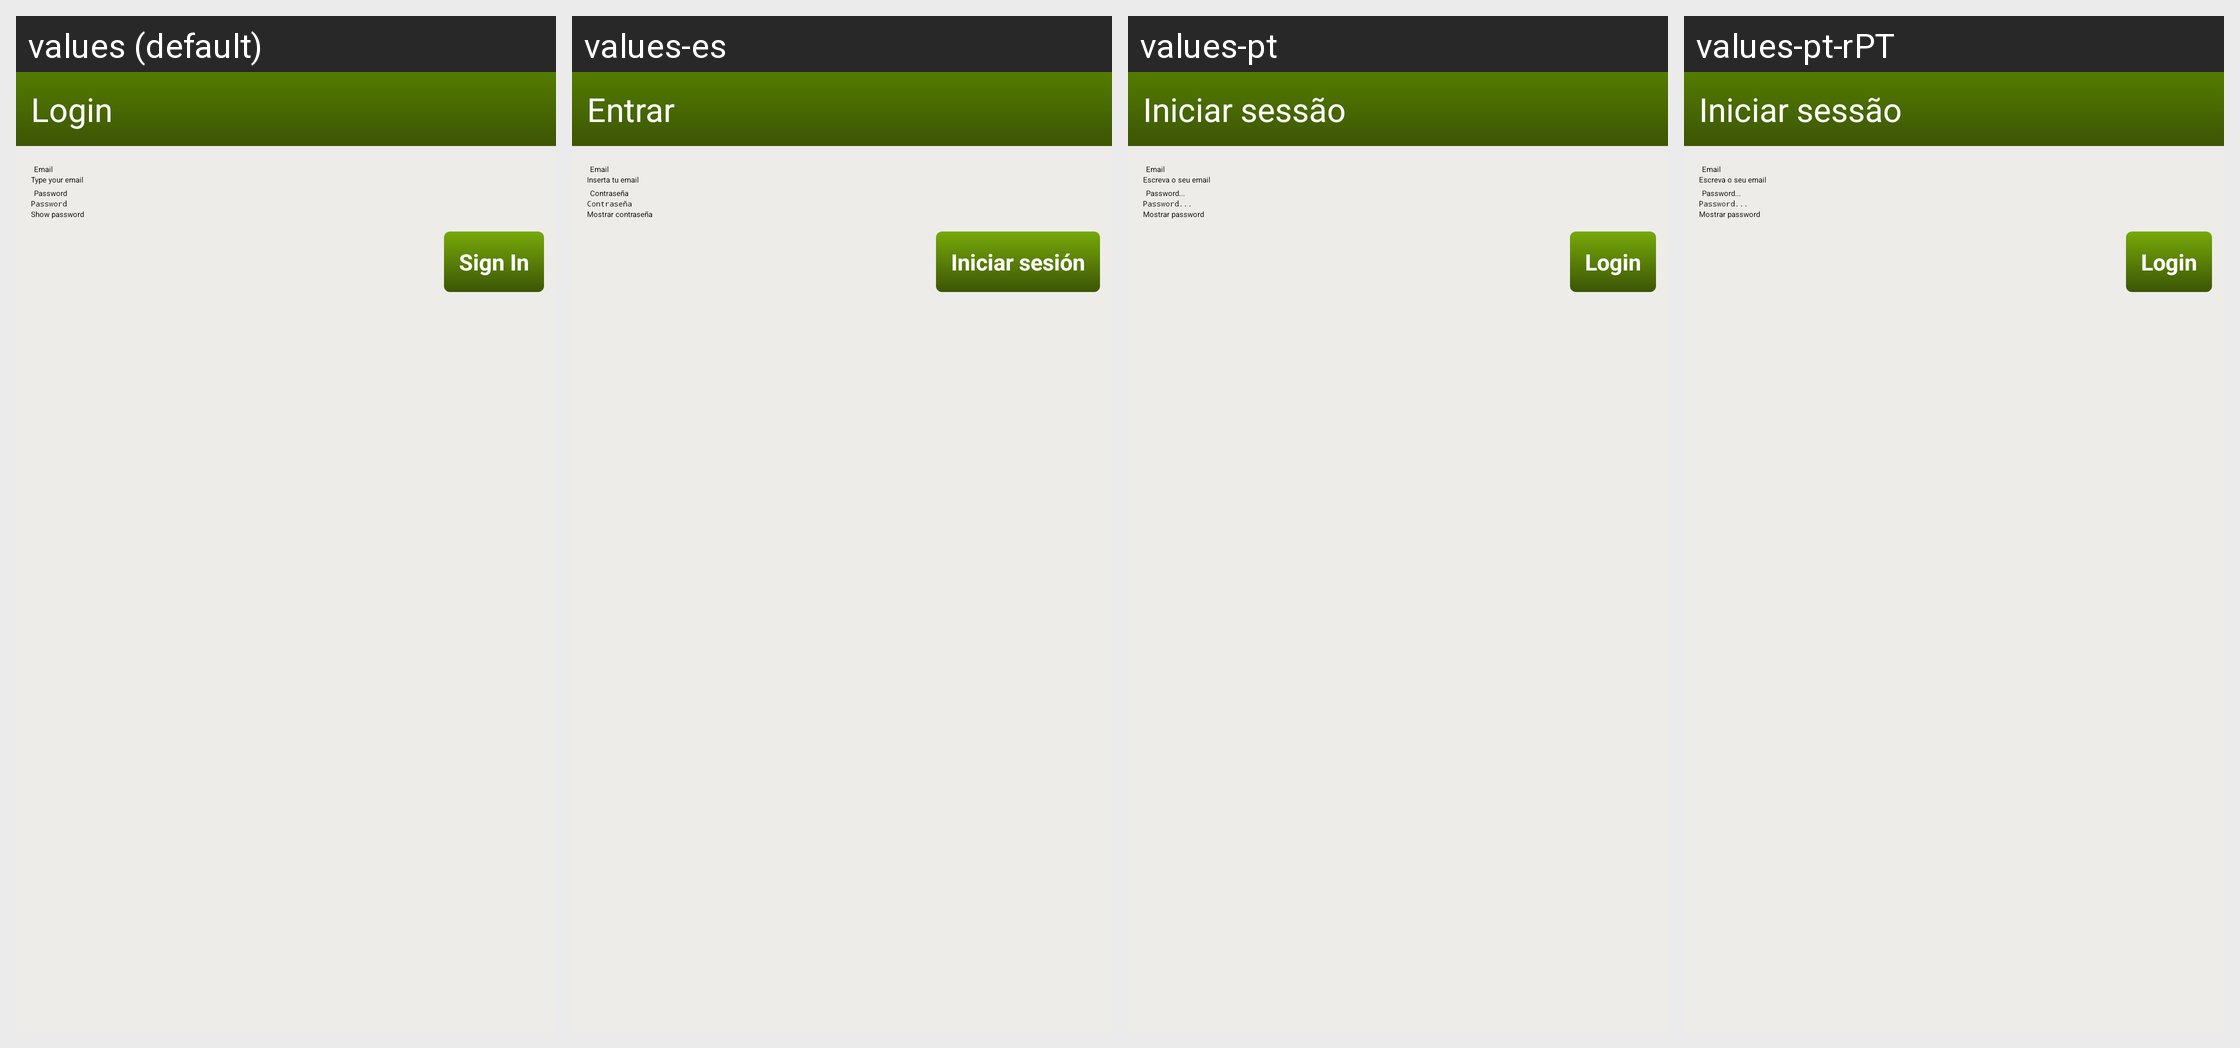

Strings drawn on this Android screen and how each of the app's shown locales translates them:
Android screen res/layout/form_login.xml rendered under 4 locales, left to right: values (default), values-es, values-pt, values-pt-rPT. Device: Nexus 5 (rendered at 1080×1920; each locale shown at half size, 540×960, under a caption strip naming it); theme Aptoide.Theme.Default.
Other locales in the repository, not shown: values-ar, values-bs, values-ca, values-ca-rES, values-cs, values-de, values-fa, values-fi, values-fr, values-he, values-hi, values-hr, values-it, values-iw, values-nl, values-pl, values-pt-rBR, values-ro, values-ru, values-sq, values-sr, values-tr, values-zh, values-zh-rCN.
Strings drawn on this screen, with the default value and each locale's value (text and hints the layout hard-codes, and strings that could not be matched under every locale, appear in the picture but are not listed):

password
  values: Password
  values-es: Contraseña
  values-pt: Password...
  values-pt-rPT: Password...

showpass
  values: Show password
  values-es: Mostrar contraseña
  values-pt: Mostrar password
  values-pt-rPT: Mostrar password

sign_in
  values: Sign In
  values-es: Iniciar sesión
  values-pt: Login
  values-pt-rPT: Login
